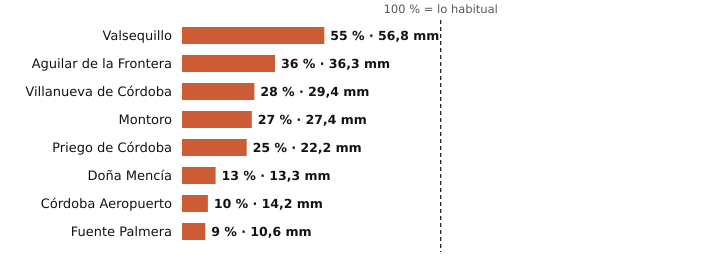

The table this chart was drawn from, first rows:
estacion, provincia, indicativo, mm_otono, referencia_mm, pct, periodo_referencia, hasta, hora
Valsequillo, Córdoba, 4263X, 56.8, 104.2, 55, 2008-2025, 2026-11-05, 5
Aguilar de la Frontera, Córdoba, 5624X, 36.3, 101.9, 36, 2006-2025, 2026-11-05, 5
Villanueva de Córdoba, Córdoba, 5390Y, 29.4, 105.2, 28, 2000-2025, 2026-11-05, 6
Montoro, Córdoba, 5361X, 27.4, 102.5, 27, 2008-2025, 2026-11-05, 5
Priego de Córdoba, Córdoba, 5412X, 22.2, 89.1, 25, 2008-2023, 2026-11-05, 6
Doña Mencía, Córdoba, 5427X, 13.3, 101.2, 13, 1991-2020, 2026-11-05, 6
Córdoba Aeropuerto, Córdoba, 5402, 14.2, 137.7, 10, 1991-2020, 2026-11-05, 6
Fuente Palmera, Córdoba, 5470, 10.6, 122.2, 9, 2009-2025, 2026-11-05, 5
